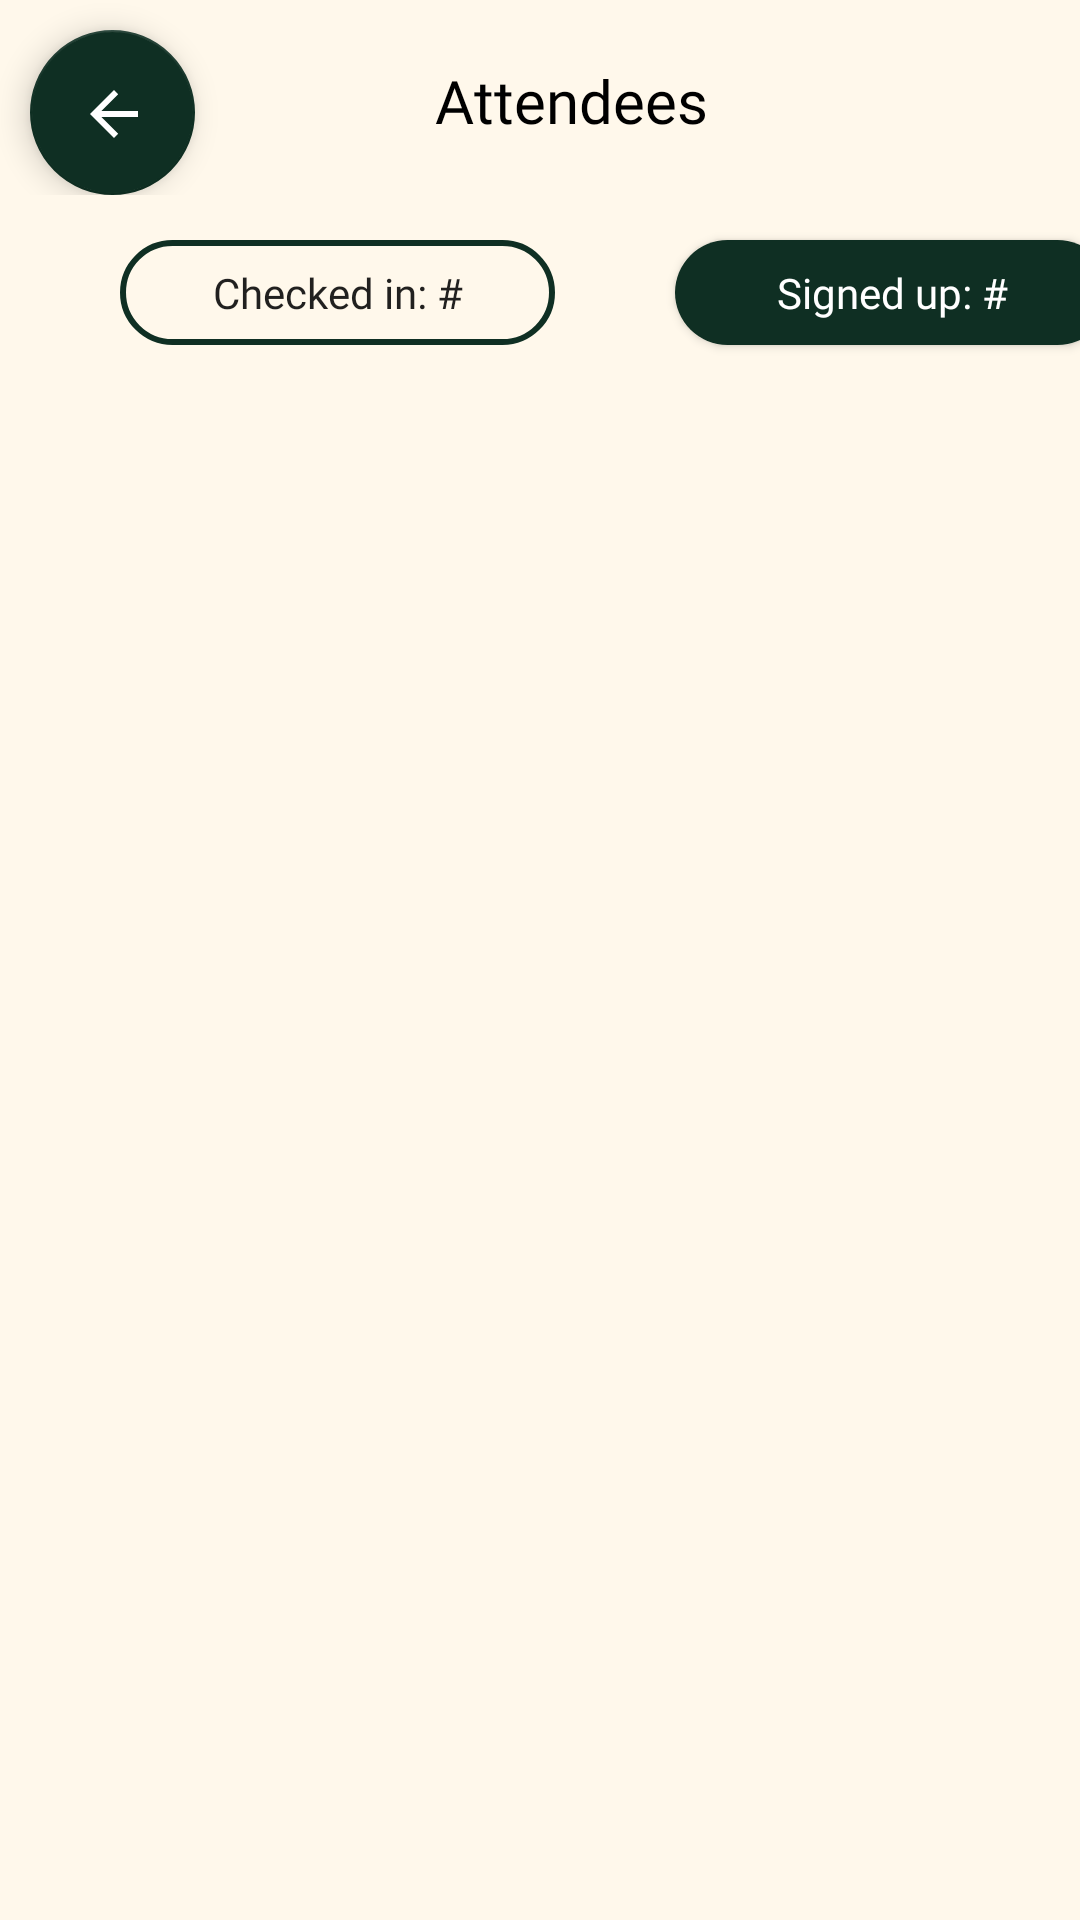

Reconstruct the res/layout file that produces this screen, plus the resources it refers to.
<!-- AndroidManifest.xml: application theme Theme.EmojiBrite -->
<!-- res/layout/attendees_list.xml -->
<?xml version="1.0" encoding="utf-8"?>
<LinearLayout xmlns:android="http://schemas.android.com/apk/res/android"
    android:orientation="vertical"
    android:layout_width="match_parent"
    android:layout_height="match_parent"
    android:background="@color/ivory"
    xmlns:tools="http://schemas.android.com/tools"
    xmlns:app="http://schemas.android.com/apk/res-auto">

    <LinearLayout
        android:layout_width="match_parent"
        android:layout_height="65dp"
        android:orientation="horizontal">

        <com.google.android.material.floatingactionbutton.FloatingActionButton
            android:id="@+id/backButtonFAB"
            android:layout_width="wrap_content"
            android:layout_height="wrap_content"
            android:layout_marginStart="10dp"
            android:layout_marginTop="10dp"
            android:clickable="true"
            app:background="@color/dark_green"
            app:backgroundTint="@color/dark_green"
            app:srcCompat="?attr/actionModeCloseDrawable"
            app:tint="@color/white" />

        <TextView
            android:layout_width="wrap_content"
            android:layout_height="wrap_content"
            android:layout_marginTop="20dp"
            android:layout_marginStart="80dp"
            android:fontFamily="@font/belleza"
            android:text="Attendees"
            android:textColor="@color/black"
            android:textSize="20sp" />

    </LinearLayout>

    <LinearLayout
        android:id="@+id/buttons_event"
        android:layout_width="match_parent"
        android:layout_height="65dp"
        android:orientation="horizontal"
        app:layout_constraintTop_toBottomOf="@id/toolbar">

        <Button
            android:id="@+id/check_in_button"
            android:layout_width="145dp"
            android:layout_height="35dp"
            android:layout_marginTop="15dp"
            android:layout_marginStart="40dp"
            android:background="@drawable/event_button_outlined"
            android:fontFamily="@font/alegreya_sc"
            android:text="Checked in: #"
            android:textAllCaps="false"
            app:layout_constraintEnd_toEndOf="parent"
            app:layout_constraintTop_toBottomOf="@id/toolbar" />

        <Button
            android:id="@+id/signedup_button"
            android:layout_width="145dp"
            android:layout_height="35dp"
            android:layout_marginTop="15dp"
            android:layout_marginStart="40dp"
            android:background="@drawable/event_button_solid"
            android:fontFamily="@font/alegreya_sc"
            android:text="Signed up: #"
            android:textAllCaps="false"
            android:textColor="#FFFFFF"
            app:layout_constraintEnd_toEndOf="parent"
            app:layout_constraintTop_toBottomOf="@id/toolbar" />
    </LinearLayout>

    <ListView
        android:id="@+id/attendee_view_list"
        android:layout_width="match_parent"
        android:layout_height="match_parent"
        tools:listitem="@layout/profile_attendees"/>
</LinearLayout>
<!-- res/layout/profile_attendees.xml (included above) -->
<?xml version="1.0" encoding="utf-8"?>
<LinearLayout xmlns:android="http://schemas.android.com/apk/res/android"
    android:orientation="horizontal"
    android:layout_width="match_parent"
    android:layout_height="80dp"
    android:background="@color/ivory">
    <LinearLayout
        android:layout_width="wrap_content"
        android:layout_height="60dp"
        android:layout_marginTop="10dp"
        android:layout_marginStart="10dp"
        android:orientation="horizontal">

        <ImageView
            android:id="@+id/image_event"
            android:layout_width="60dp"
            android:layout_height="match_parent"
            android:background="@drawable/profile_pic_outline"
            android:scaleType="centerCrop"
            android:src="@drawable/ic_launcher_background" />
    </LinearLayout>

    <LinearLayout
        android:layout_width="185dp"
        android:layout_height="80dp"
        android:layout_marginStart="10dp"
        android:layout_marginTop="10dp"
        android:orientation="vertical">

        <TextView
            android:id="@+id/attendee_name"
            android:layout_width="wrap_content"
            android:layout_height="wrap_content"
            android:fontFamily="@font/frank_ruhl_libre"
            android:text="Attendee Name"
            android:textColor="@color/black"
            android:textSize="24sp" />

        <TextView
            android:id="@+id/num_checked_in"
            android:layout_width="wrap_content"
            android:layout_height="wrap_content"
            android:fontFamily="@font/frank_ruhl_libre"
            android:text="Attendee Name"
            android:textColor="@color/grey100"
            android:textSize="12sp" />

    </LinearLayout>

    <LinearLayout
        android:layout_width="match_parent"
        android:layout_height="match_parent"
        android:orientation="vertical">

        <Button
            android:id="@+id/delete_btn"
            android:layout_width="match_parent"
            android:layout_height="wrap_content"
            android:text="@string/delete"
            android:visibility="gone"/>

        <androidx.appcompat.widget.SwitchCompat
            android:id="@+id/admin_access"
            android:layout_width="126dp"
            android:layout_height="wrap_content"
            android:layout_weight="1"
            android:text="Admin Access"
            android:textSize="10sp"
            android:visibility="gone"/>
    </LinearLayout>

</LinearLayout>
<!-- resources referenced by this layout -->
<resources>
  <color name="black">#FF000000</color>
  <color name="dark_green">#0F2F23</color>
  <color name="grey100">#666666</color>
  <color name="ivory">#FFF8EB</color>
  <color name="white">#FFFFFFFF</color>
  <!-- drawable event_button_outlined (drawable) -->
  <?xml version="1.0" encoding="utf-8"?>
  <shape android:shape="rectangle"
      xmlns:android="http://schemas.android.com/apk/res/android">
  
      <stroke
          android:width="2dp"
      android:color="@color/dark_green" />
  
      <corners android:radius="30dp" />
  </shape>
  <!-- drawable event_button_solid (drawable) -->
  <?xml version="1.0" encoding="utf-8"?>
  <shape android:shape = "rectangle"
      xmlns:android = "http://schemas.android.com/apk/res/android">
      <solid android:color = "@color/dark_green"/>
      <corners android:radius = "30dp"/>
  </shape>
  <!-- drawable profile_pic_outline (drawable) -->
  <shape xmlns:android="http://schemas.android.com/apk/res/android"
      android:shape="oval">
      <solid android:color="@color/ivory" />
  </shape>
  <string name="delete">Delete</string>
  <style name="Theme.EmojiBrite" parent="Base.Theme.EmojiBrite" />
  <style name="Base.Theme.EmojiBrite" parent="Theme.AppCompat.DayNight.NoActionBar">
          
          
      </style>
</resources>
